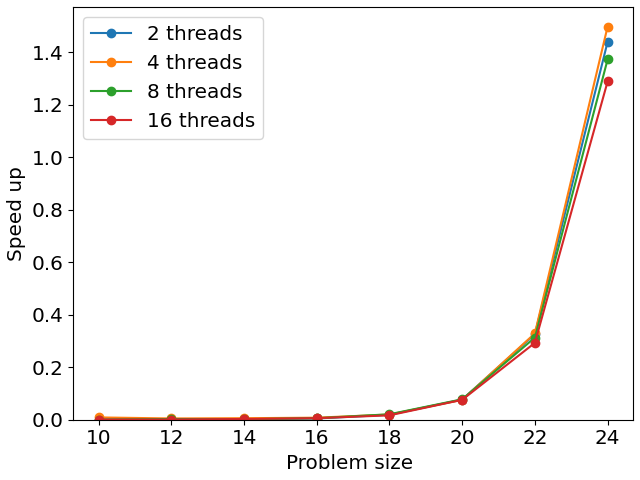

The table this chart was drawn from, first rows:
Pb_size; 2 threads; 4 threads; 8 threads; 16 threads
10; 0.000; 0.009; 0.001; 0.001
12; 0.001; 0.005; 0.003; 0.001
14; 0.002; 0.006; 0.002; 0.003
16; 0.005; 0.008; 0.006; 0.006
18; 0.019; 0.020; 0.021; 0.017
20; 0.077; 0.076; 0.078; 0.076
22; 0.326; 0.329; 0.313; 0.293
24; 1.439; 1.497; 1.372; 1.288
